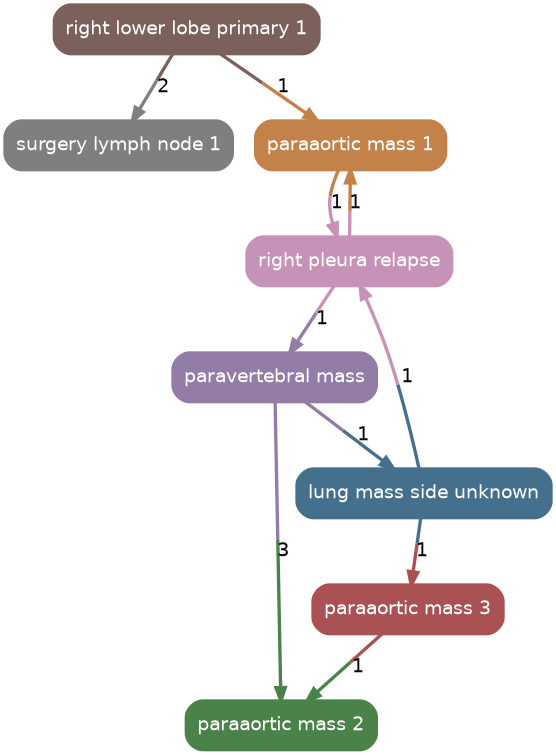

The table this chart was drawn from, first rows:
source, target, count
right_lower_lobe_primary_1, surgery_lymph_node_1, 2
paravertebral_mass, paraaortic_mass_2, 3
right_pleura_relapse, paraaortic_mass_1, 1
right_pleura_relapse, paravertebral_mass, 1
right_lower_lobe_primary_1, paraaortic_mass_1, 1
paraaortic_mass_1, right_pleura_relapse, 1
lung_mass_side_unknown, paraaortic_mass_3, 1
paraaortic_mass_3, paraaortic_mass_2, 1
paravertebral_mass, lung_mass_side_unknown, 1
lung_mass_side_unknown, right_pleura_relapse, 1
